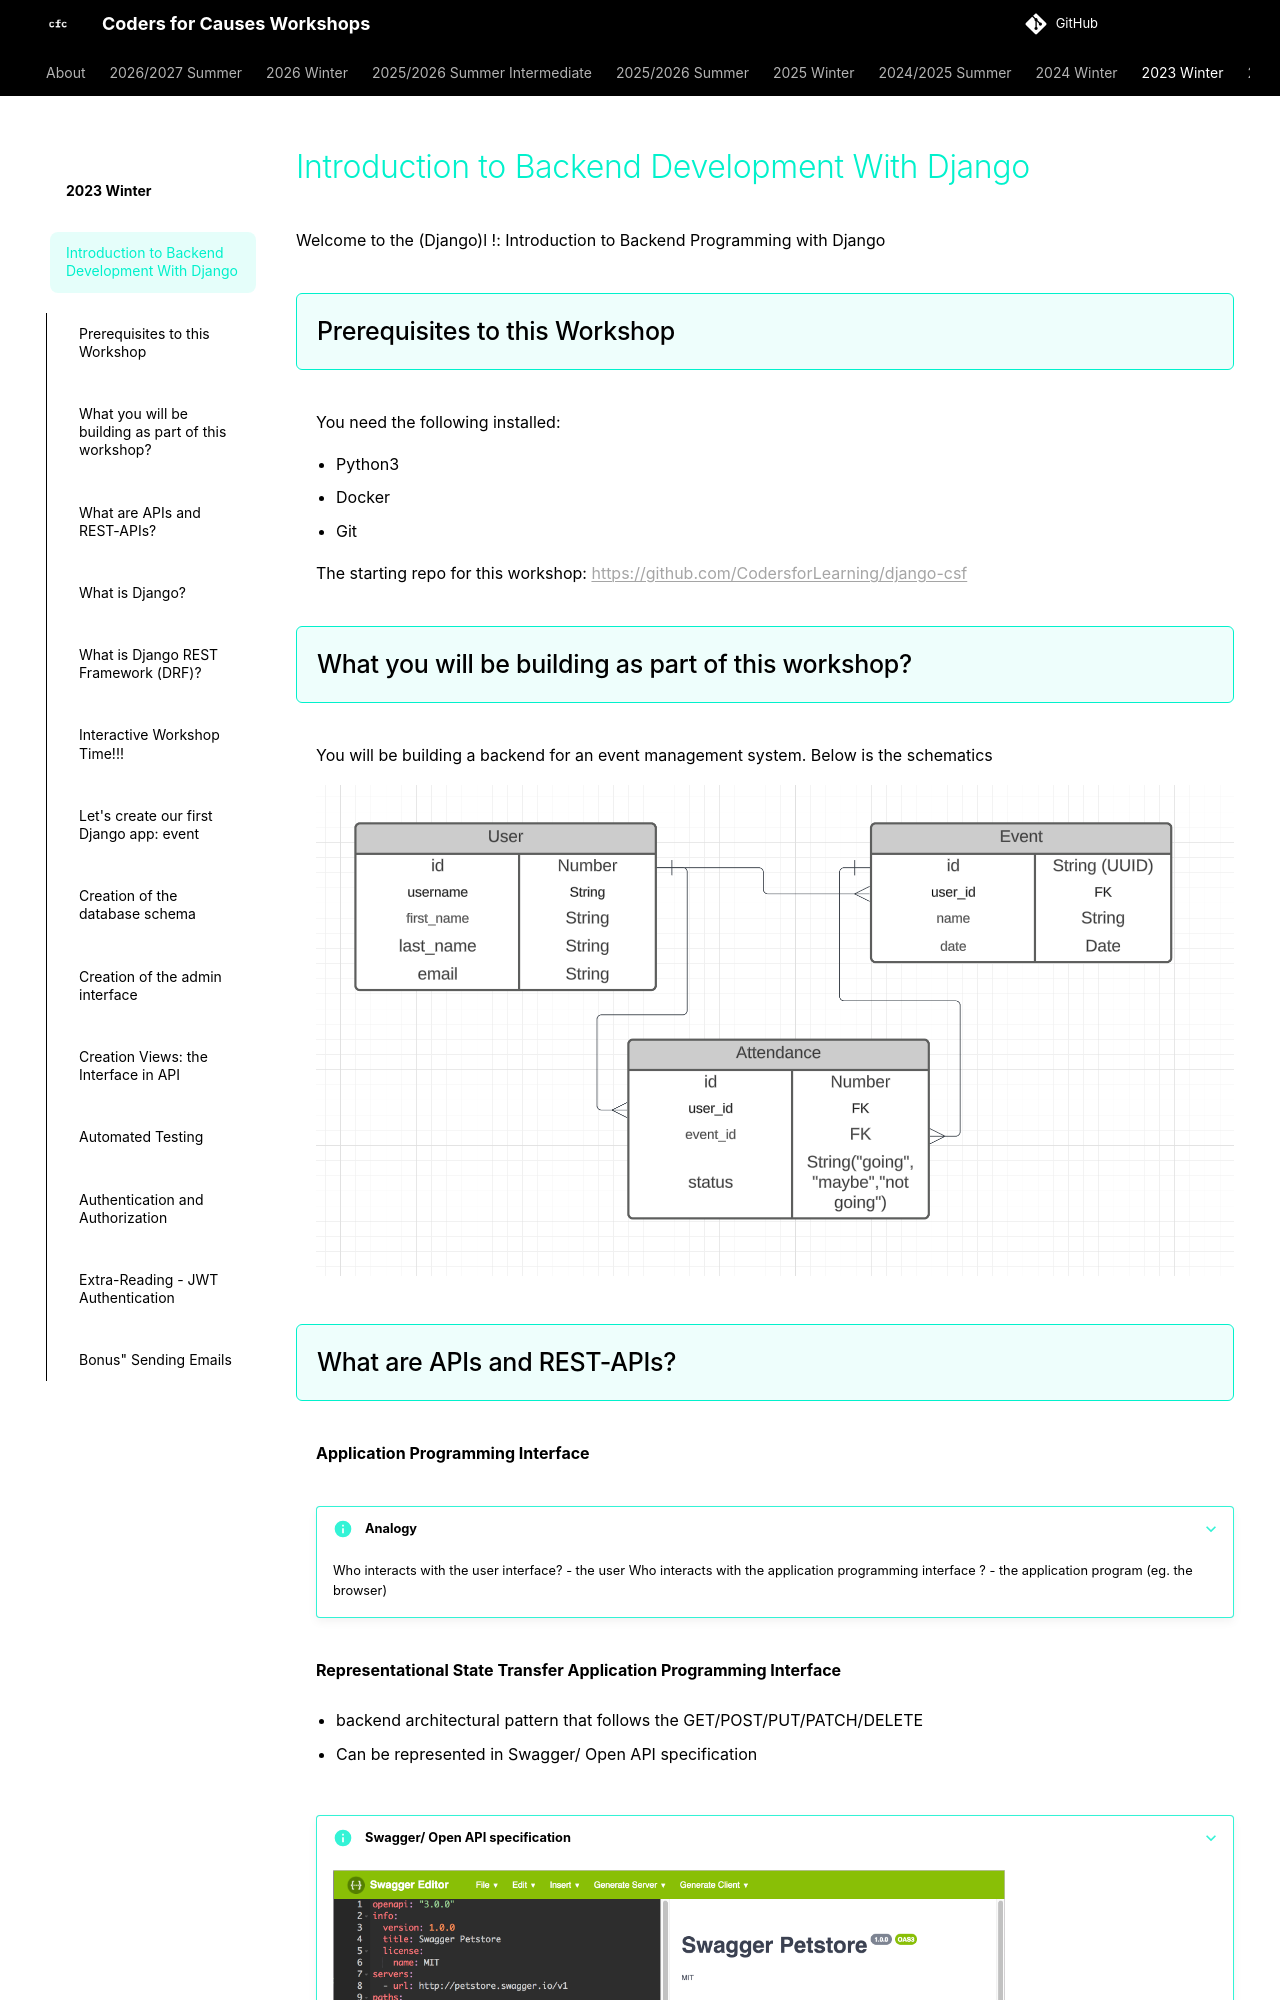

repository: codersforcauses/workshops · page: 2023-winter/introduction-to-backend-development-with-django/index.html · generator: mkdocs

---
title: Welcome to the Djangol!
ᴴₒᴴₒᴴₒ: true
---

Welcome to the (Django)l !: Introduction to Backend Programming with Django 

## Prerequisites to this Workshop

You need the following installed:

- Python3
- Docker
- Git

The starting repo for this workshop: [https://github.com/CodersforLearning/django-csf](https://github.com/CodersforLearning/django-csf)

## What you will be building as part of this workshop?
You will be building a backend for an event management system. Below is the schematics

![ERD](./images/django-csf-workshop-erd.png)

## What are APIs and REST-APIs?
**Application Programming Interface**
???+ info "Analogy"
    Who interacts with the user interface? - the user
    Who interacts with the application programming interface ? - the application program (eg. the browser) 

**Representational State Transfer Application Programming Interface**

- backend architectural pattern that follows the GET/POST/PUT/PATCH/DELETE

- Can be represented in Swagger/ Open API specification

???+ info "Swagger/ Open API specification"
    ![Swagger/ Open API specification](./images/swagger.png)

## What is Django?

![Django](./images/django-2.png)

**Django**

- Python web framework for creating server-side application

Follows MVC:

- Model - database
- View – Interface (API or User Interface)
- Controller – URLs + routes

See [Documentation](https://www.djangoproject.com/)

## What is Django REST Framework (DRF)?
- library for creating REST-API
- just makes it easier develop REST-API

In:

- Authentication + Permission
- Generic API Views
- Serialisers (payload validation and format)

See [Documentation](https://www.django-rest-framework.org/)

## Interactive Workshop Time!!!

Firstly, open your IDE (VSCode) and open the terminal.

1. Clone the repo: `git clone https://github.com/CodersforLearning/django-csf.git`
2. Go to the directory: `cd django-csf`
3. Run the setup script: `./setup.sh`

??? info "What does the setup script do?"
    ```bash
    #!/bin/bash

    # Create a Python virtual environment
    python3 -m venv venv

    # Activate Python environment
    source venv/bin/activate

    # Install Django
    pip3 install Django

    # Bootstraps the django codebase
    django-admin startproject csfevents

    # As per https://www.django-rest-framework.org/#installation
    pip3 install djangorestframework
    pip3 install markdown       # Markdown support for the browsable API.
    pip3 install django-filter  # Filtering support
    pip3 install pytz           # Timezone support

    # Freeze the requirements
    cd csfevents
    pip3 freeze > requirements.txt
    ```
